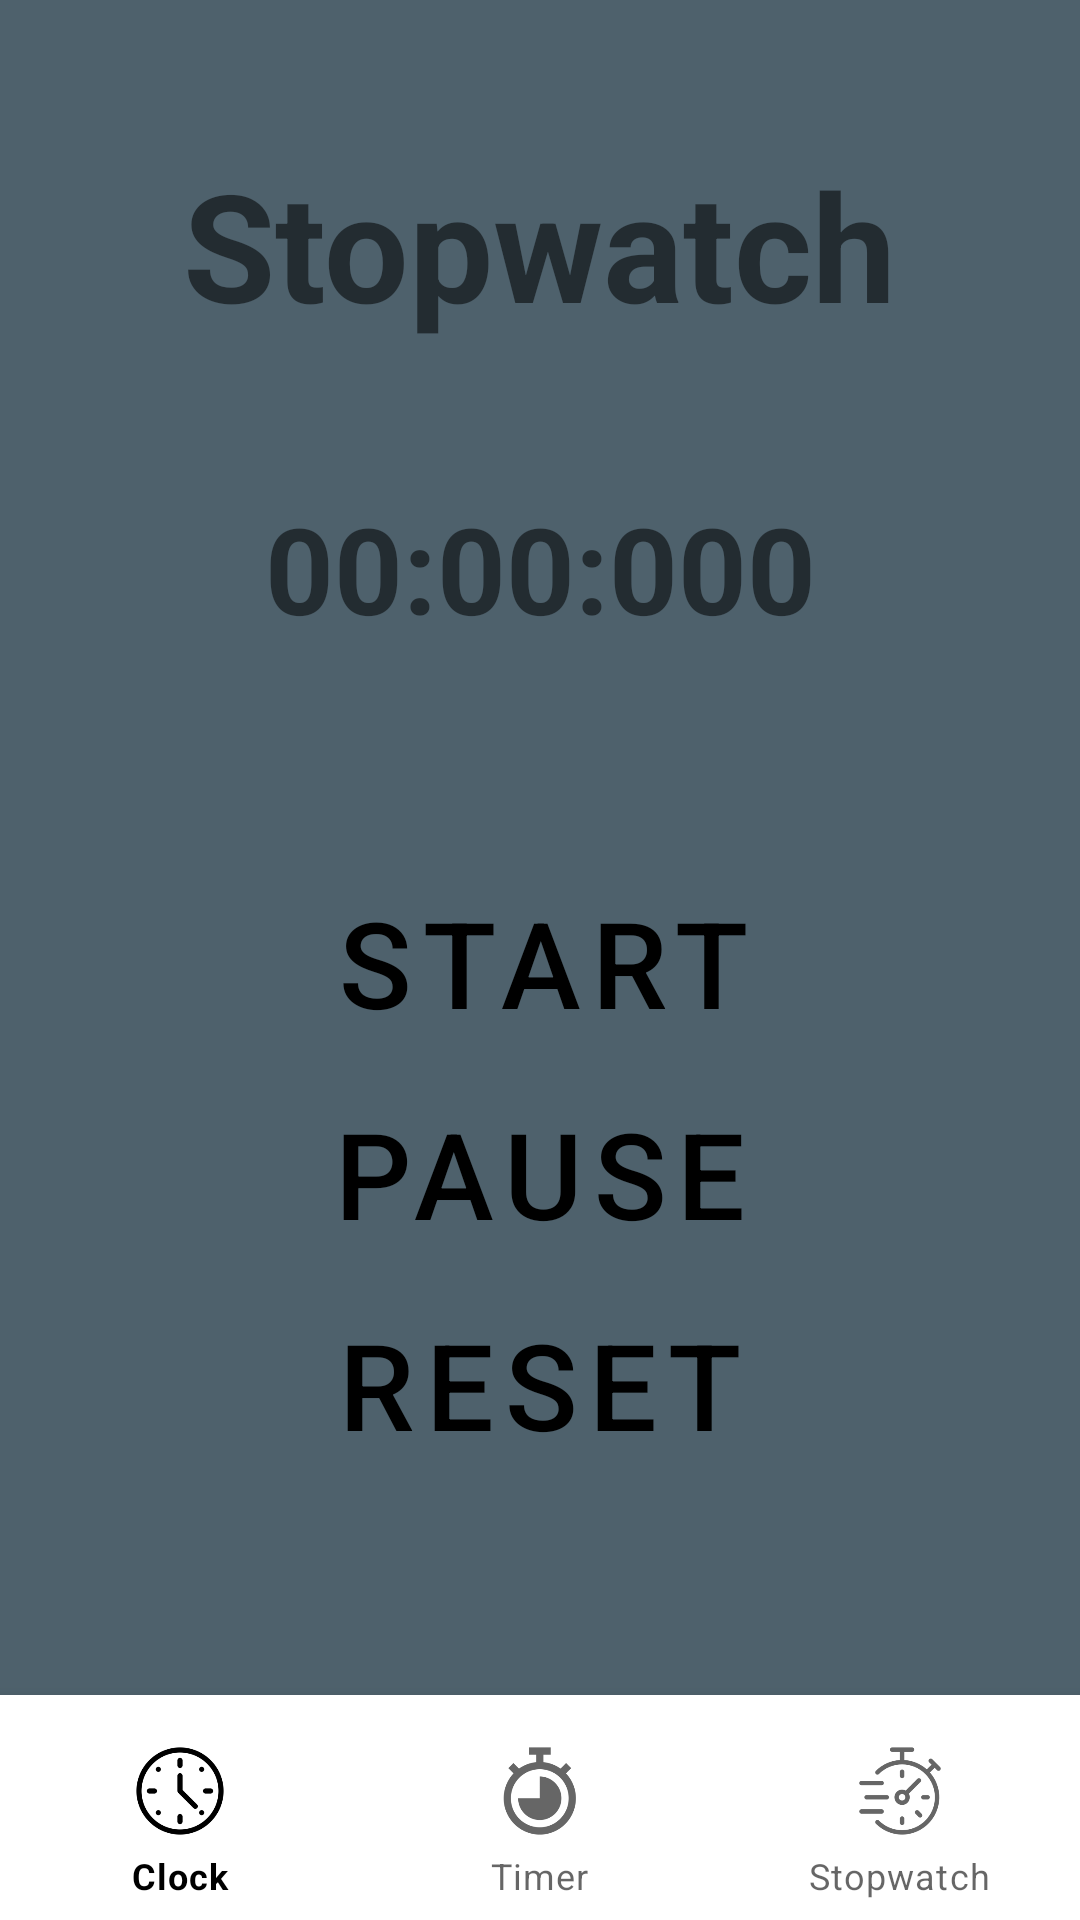

Write the Android layout XML for this screen, with the resource values it uses.
<!-- AndroidManifest.xml: application theme Theme.StopWatch -->
<!-- res/layout/activity_stopwatch.xml -->
<?xml version="1.0" encoding="utf-8"?>
<androidx.coordinatorlayout.widget.CoordinatorLayout xmlns:android="http://schemas.android.com/apk/res/android"
    xmlns:app="http://schemas.android.com/apk/res-auto"
    xmlns:tools="http://schemas.android.com/tools"
    android:layout_width="match_parent"
    android:layout_height="match_parent"
    tools:context=".Stopwatch">

    <com.google.android.material.appbar.AppBarLayout
        android:layout_width="match_parent"
        android:layout_height="wrap_content"
        android:theme="@style/Theme.StopWatch.AppBarOverlay">
    </com.google.android.material.appbar.AppBarLayout>

    <androidx.constraintlayout.widget.ConstraintLayout
        android:layout_width="match_parent"
        android:layout_height="match_parent"
        android:background="@color/material_dynamic_secondary40">
        <TextView
            android:id="@+id/textView"
            android:layout_width="wrap_content"
            android:layout_height="wrap_content"
            android:layout_centerInParent="true"
            android:layout_marginTop="48dp"
            android:text="Stopwatch"
            android:textSize="50sp"
            android:textStyle="bold"
            app:layout_constraintEnd_toEndOf="parent"
            app:layout_constraintStart_toStartOf="parent"
            app:layout_constraintTop_toTopOf="parent" />

        <TextView
            android:id="@+id/stopwatchtimer"
            android:layout_width="wrap_content"
            android:layout_height="wrap_content"
            android:layout_marginTop="48dp"
            android:text="00:00:000"
            android:textSize="40sp"
            android:textStyle="bold"
            app:layout_constraintEnd_toEndOf="parent"
            app:layout_constraintStart_toStartOf="parent"
            app:layout_constraintTop_toBottomOf="@+id/textView" />

        <Button
            android:id="@+id/button2"
            style="?android:attr/buttonBarButtonStyle"
            android:layout_width="wrap_content"
            android:layout_height="wrap_content"
            android:layout_marginTop="68dp"
            android:onClick="startclick"
            android:text="Start"
            android:textSize="40sp"
            app:layout_constraintEnd_toEndOf="parent"
            app:layout_constraintHorizontal_bias="0.505"
            app:layout_constraintStart_toStartOf="parent"
            app:layout_constraintTop_toBottomOf="@+id/stopwatchtimer" />

        <Button
            android:id="@+id/button4"
            style="?android:attr/buttonBarButtonStyle"
            android:layout_width="wrap_content"
            android:layout_height="wrap_content"
            android:onClick="pauseclick"
            android:text="Pause"
            android:textSize="40sp"
            app:layout_constraintBottom_toTopOf="@+id/button3"
            app:layout_constraintEnd_toEndOf="parent"
            app:layout_constraintStart_toStartOf="parent"
            app:layout_constraintTop_toBottomOf="@+id/button2" />

        <Button
            android:id="@+id/button3"
            style="?android:attr/buttonBarButtonStyle"
            android:layout_width="wrap_content"
            android:layout_height="wrap_content"
            android:onClick="resetclick"
            android:text="Reset"
            android:textSize="40sp"
            app:layout_constraintBottom_toTopOf="@+id/bottomNavigationView"
            app:layout_constraintEnd_toEndOf="parent"
            app:layout_constraintStart_toStartOf="parent"
            app:layout_constraintTop_toBottomOf="@+id/button2" />

        <com.google.android.material.bottomnavigation.BottomNavigationView
            android:id="@+id/bottomNavigationView"
            android:layout_width="match_parent"
            android:layout_height="75dp"
            app:itemIconSize="48dp"
            app:layout_constraintBottom_toBottomOf="parent"
            app:layout_constraintEnd_toEndOf="parent"
            app:layout_constraintHorizontal_bias="0.5"
            app:layout_constraintStart_toStartOf="parent"
            app:menu="@menu/bottom_nav_menu" />
    </androidx.constraintlayout.widget.ConstraintLayout>


</androidx.coordinatorlayout.widget.CoordinatorLayout>
<!-- resources referenced by this layout -->
<resources>
  <style name="Theme.StopWatch.AppBarOverlay" parent="ThemeOverlay.AppCompat.Dark.ActionBar" />
  <style name="Theme.StopWatch" parent="Theme.MaterialComponents.DayNight.DarkActionBar">
          
          <item name="colorPrimary">@color/material_dynamic_primary0</item>
          <item name="colorPrimaryVariant">@color/material_dynamic_primary50</item>
          <item name="colorOnPrimary">@color/material_dynamic_primary100</item>
          
          <item name="colorSecondary">@color/material_dynamic_secondary0</item>
          <item name="colorSecondaryVariant">@color/material_dynamic_secondary50</item>
          <item name="colorOnSecondary">@color/material_dynamic_secondary100</item>
          
          <item name="android:statusBarColor" tools:targetApi="l">?attr/colorPrimaryVariant</item>
          
      </style>
</resources>
